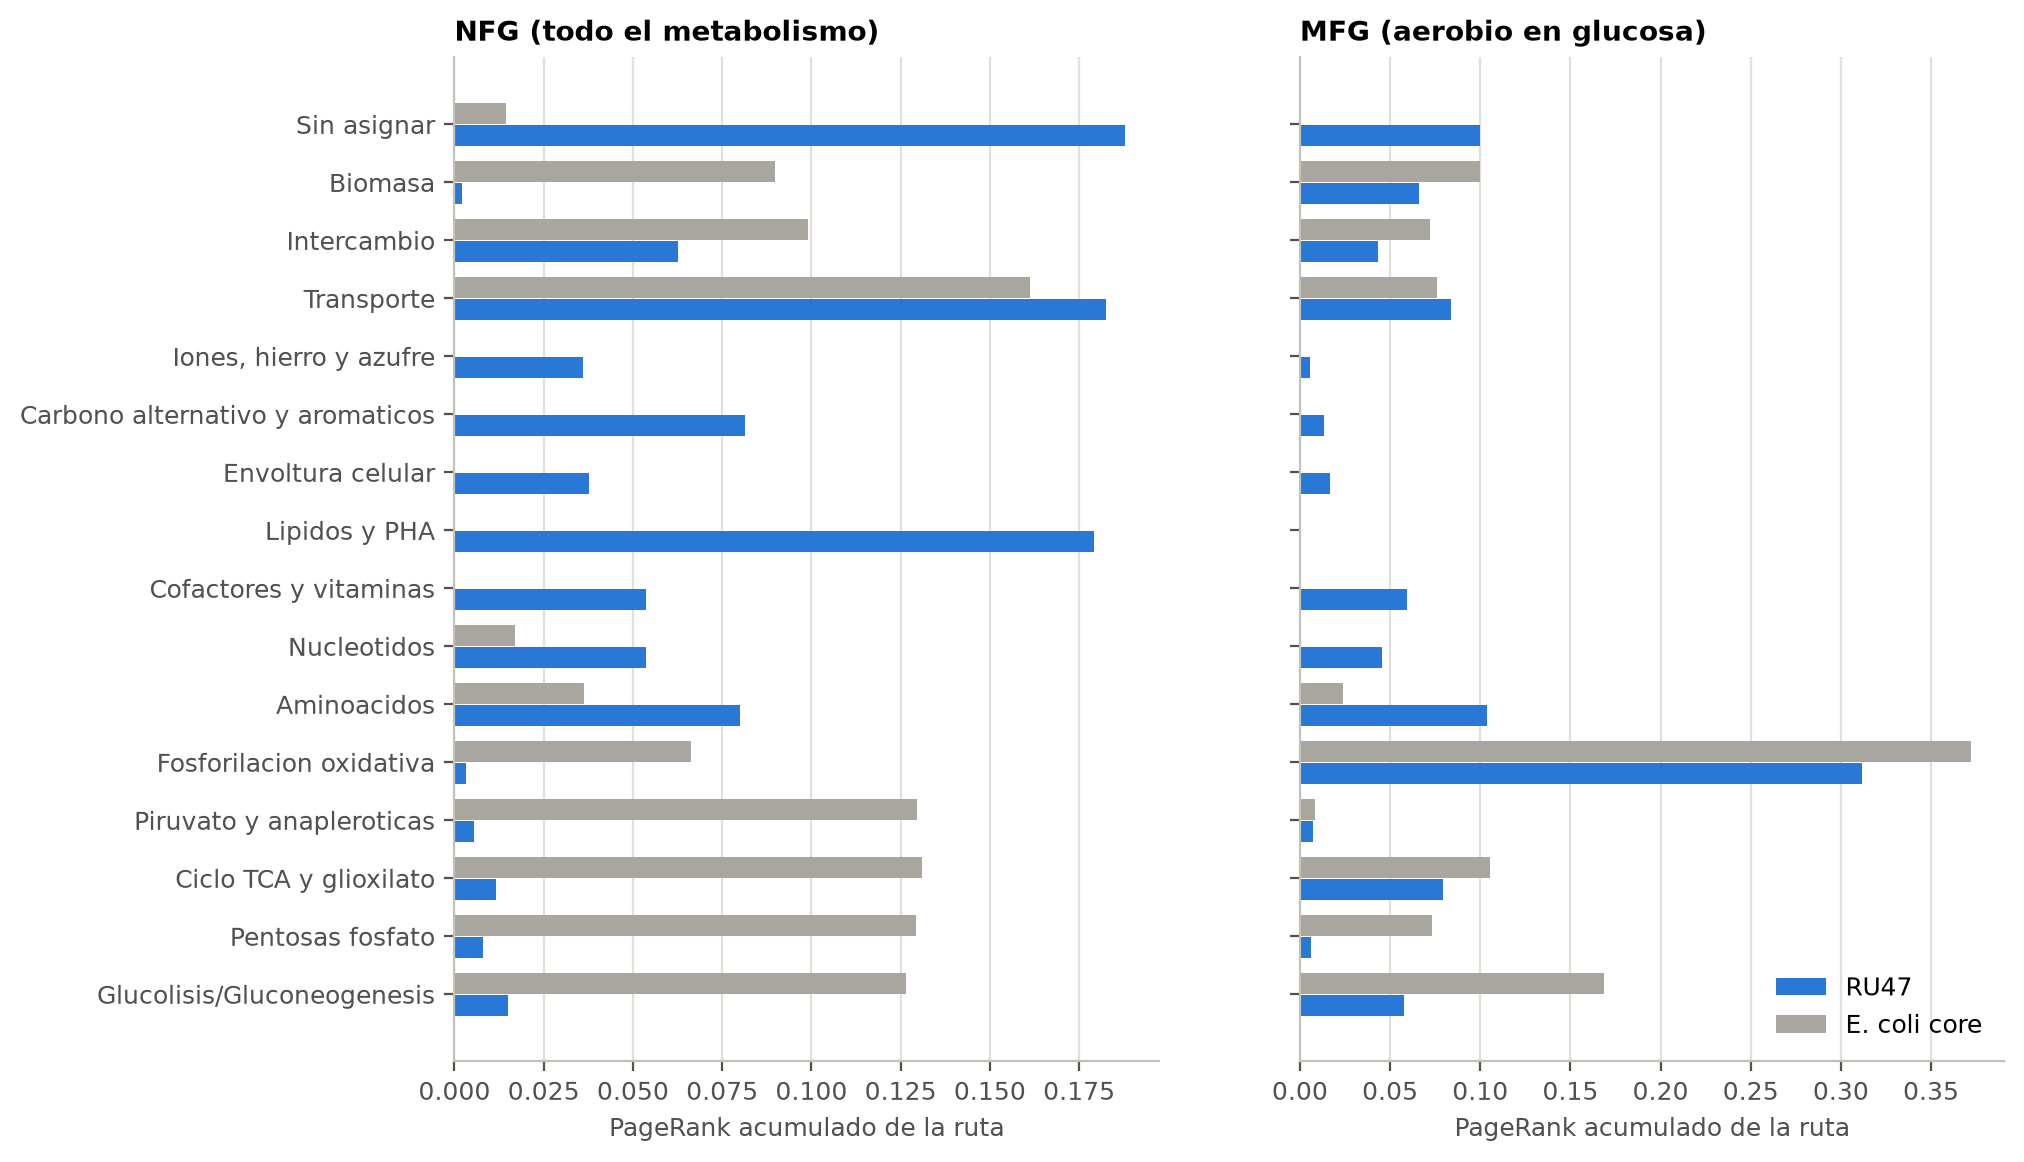

Data behind this chart, as committed beside it:
organismo, grafo, categoria, pagerank_acumulado, n_nodos
RU47, NFG, Glucolisis/Gluconeogenesis, 0.01506, 43
RU47, NFG, Pentosas fosfato, 0.0079, 13
RU47, NFG, Ciclo TCA y glioxilato, 0.01163, 36
RU47, NFG, Piruvato y anapleroticas, 0.005353, 16
RU47, NFG, Fosforilacion oxidativa, 0.003356, 21
RU47, NFG, Aminoacidos, 0.08011, 292
RU47, NFG, Nucleotidos, 0.05372, 175
RU47, NFG, Cofactores y vitaminas, 0.05364, 147
RU47, NFG, Lipidos y PHA, 0.1791, 586
RU47, NFG, Envoltura celular, 0.0376, 119
RU47, NFG, Carbono alternativo y aromaticos, 0.08146, 224
RU47, NFG, Iones, hierro y azufre, 0.03595, 148
RU47, NFG, Transporte, 0.1825, 1197
RU47, NFG, Intercambio, 0.06252, 770
RU47, NFG, Biomasa, 0.002052, 5
RU47, NFG, Sin asignar, 0.188, 572
RU47, MFG_glucosa, Glucolisis/Gluconeogenesis, 0.05759, 11
RU47, MFG_glucosa, Pentosas fosfato, 0.006362, 5
RU47, MFG_glucosa, Ciclo TCA y glioxilato, 0.07945, 9
RU47, MFG_glucosa, Piruvato y anapleroticas, 0.007157, 1
RU47, MFG_glucosa, Fosforilacion oxidativa, 0.3118, 3
RU47, MFG_glucosa, Aminoacidos, 0.1036, 72
RU47, MFG_glucosa, Nucleotidos, 0.04568, 36
RU47, MFG_glucosa, Cofactores y vitaminas, 0.05924, 58
RU47, MFG_glucosa, Lipidos y PHA, 0.0, 0
RU47, MFG_glucosa, Envoltura celular, 0.01674, 15
RU47, MFG_glucosa, Carbono alternativo y aromaticos, 0.01358, 12
RU47, MFG_glucosa, Iones, hierro y azufre, 0.005794, 4
RU47, MFG_glucosa, Transporte, 0.08386, 25
RU47, MFG_glucosa, Intercambio, 0.04323, 18
RU47, MFG_glucosa, Biomasa, 0.06604, 1
RU47, MFG_glucosa, Sin asignar, 0.09987, 41
E. coli core, NFG, Glucolisis/Gluconeogenesis, 0.1265, 19
E. coli core, NFG, Pentosas fosfato, 0.1293, 14
E. coli core, NFG, Ciclo TCA y glioxilato, 0.131, 14
E. coli core, NFG, Piruvato y anapleroticas, 0.1296, 17
E. coli core, NFG, Fosforilacion oxidativa, 0.06627, 7
E. coli core, NFG, Aminoacidos, 0.0363, 5
E. coli core, NFG, Nucleotidos, 0.01694, 2
E. coli core, NFG, Cofactores y vitaminas, 0.0, 0
E. coli core, NFG, Lipidos y PHA, 0.0, 0
E. coli core, NFG, Envoltura celular, 0.0, 0
E. coli core, NFG, Carbono alternativo y aromaticos, 0.0, 0
E. coli core, NFG, Iones, hierro y azufre, 0.0, 0
E. coli core, NFG, Transporte, 0.1612, 33
E. coli core, NFG, Intercambio, 0.09894, 40
E. coli core, NFG, Biomasa, 0.08967, 2
E. coli core, NFG, Sin asignar, 0.01436, 1
E. coli core, MFG_glucosa, Glucolisis/Gluconeogenesis, 0.1684, 10
E. coli core, MFG_glucosa, Pentosas fosfato, 0.0735, 8
E. coli core, MFG_glucosa, Ciclo TCA y glioxilato, 0.1054, 8
E. coli core, MFG_glucosa, Piruvato y anapleroticas, 0.008501, 1
E. coli core, MFG_glucosa, Fosforilacion oxidativa, 0.3721, 4
E. coli core, MFG_glucosa, Aminoacidos, 0.02409, 2
E. coli core, MFG_glucosa, Nucleotidos, 0.0, 0
E. coli core, MFG_glucosa, Cofactores y vitaminas, 0.0, 0
E. coli core, MFG_glucosa, Lipidos y PHA, 0.0, 0
E. coli core, MFG_glucosa, Envoltura celular, 0.0, 0
E. coli core, MFG_glucosa, Carbono alternativo y aromaticos, 0.0, 0
E. coli core, MFG_glucosa, Iones, hierro y azufre, 0.0, 0
... 4 more rows
